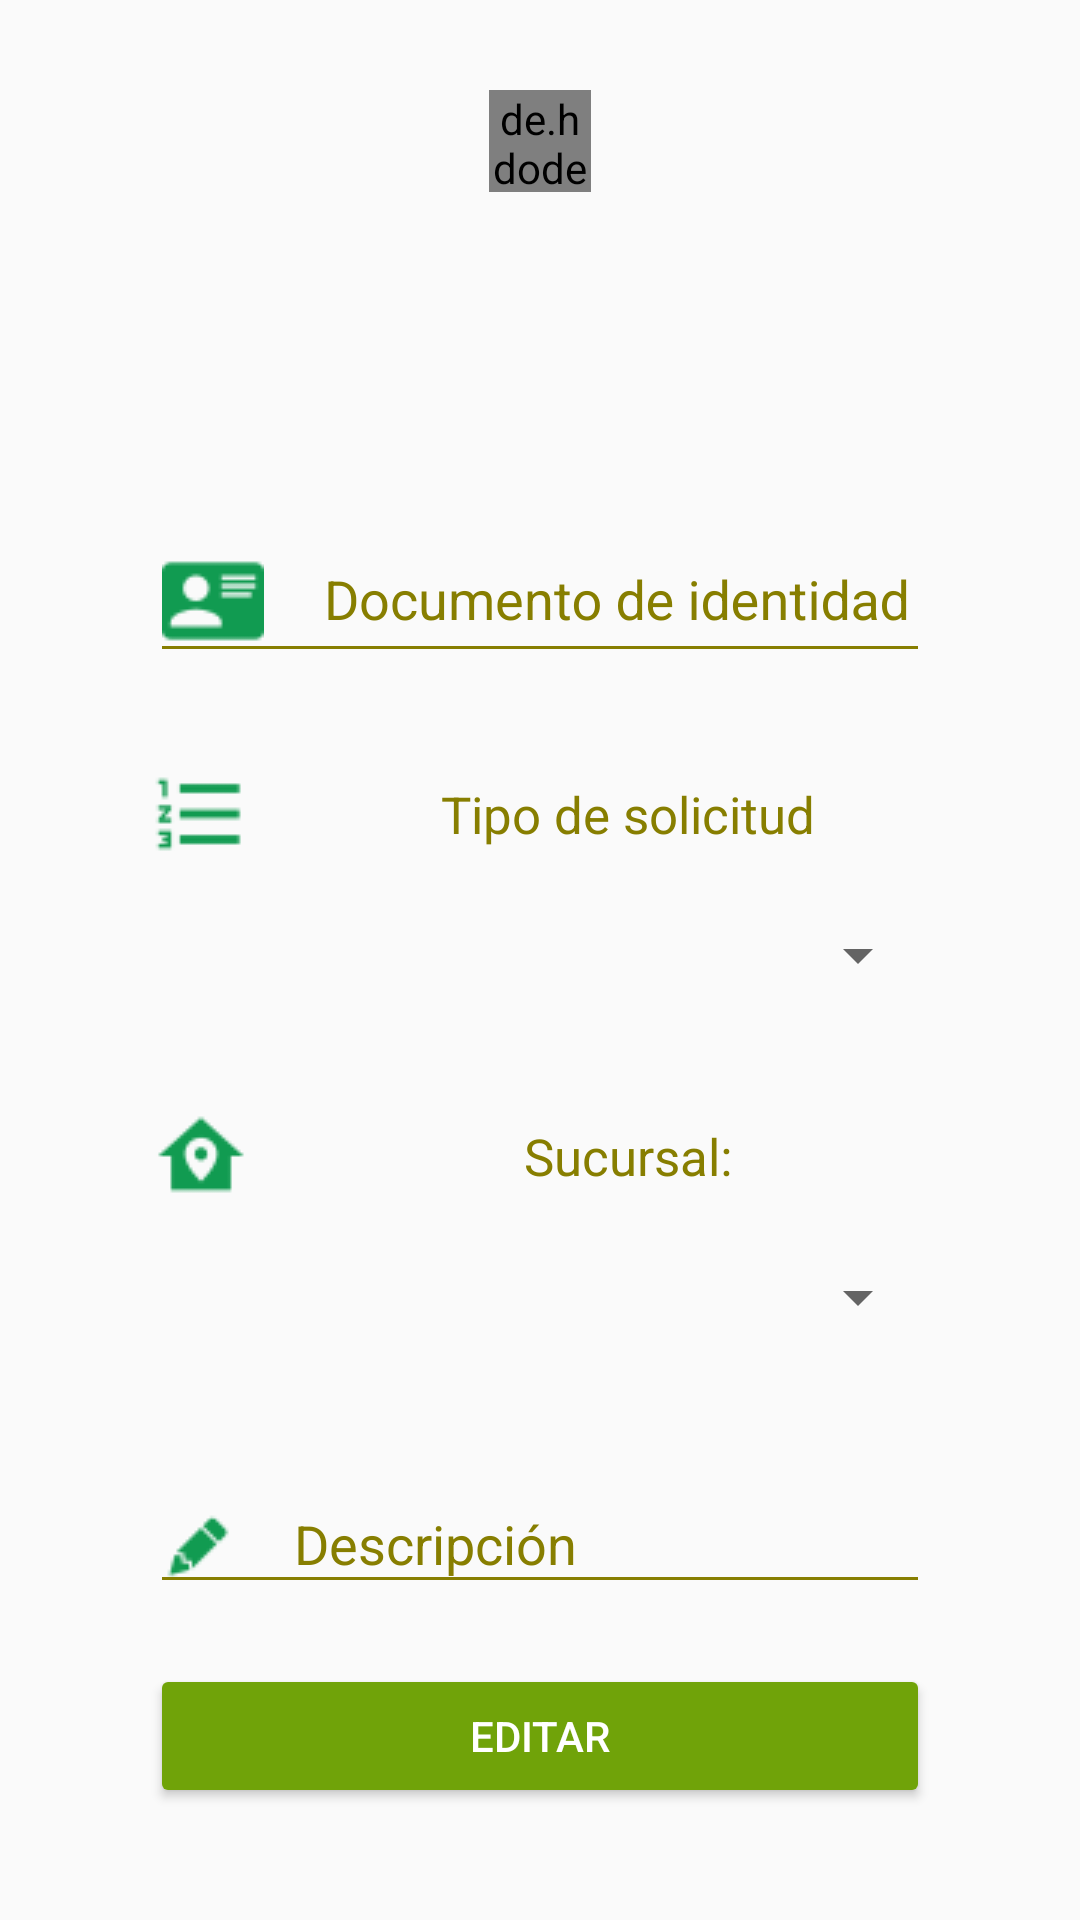

Android layout source for this screen:
<!-- AndroidManifest.xml: application theme AppTheme -->
<!-- res/layout/fragment_solicitud_detail.xml -->
<LinearLayout xmlns:android="http://schemas.android.com/apk/res/android"
    xmlns:card_view="http://schemas.android.com/apk/res-auto"
    xmlns:app="http://schemas.android.com/apk/res-auto"
    android:layout_width="match_parent"
    android:layout_height="match_parent"
    android:orientation="vertical"
    android:padding="20dp">

    <android.support.design.widget.CoordinatorLayout
        android:layout_width="match_parent"
        android:layout_height="wrap_content">
        <android.support.v4.widget.NestedScrollView
            android:layout_width="match_parent"
            android:layout_height="match_parent">
            <LinearLayout
                android:layout_width="match_parent"
                android:layout_height="match_parent"
                android:orientation="vertical">
                <LinearLayout
                    android:id="@+id/relativeLayoutImgSolD"
                    android:layout_width="match_parent"
                    android:layout_height="wrap_content"
                    android:layout_marginLeft="30dp"
                    android:layout_marginRight="30dp"
                    android:layout_marginTop="10dp"
                    android:orientation="vertical">
                    <RelativeLayout
                        android:layout_width="match_parent"
                        android:layout_height="wrap_content">
                        <de.hdodenhof.circleimageview.CircleImageView
                            android:id="@+id/imgLogoSD"
                            android:layout_width="@dimen/perfil_image_size2"
                            android:layout_height="@dimen/perfil_image_size2"
                            android:src="@drawable/logo_proyecto"
                            android:layout_centerInParent="true"/>
                    </RelativeLayout>
                    <RelativeLayout
                        android:layout_width="match_parent"
                        android:layout_height="wrap_content">
                        <TextView
                            android:id="@+id/tvSolD"
                            android:layout_marginTop="40dp"
                            android:layout_width="wrap_content"
                            android:layout_height="wrap_content"
                            android:layout_centerInParent="true"
                            android:textSize="36sp" />
                    </RelativeLayout>
                </LinearLayout>

                <LinearLayout
                    android:id="@+id/linearLayoutUserSD"
                    android:layout_width="match_parent"
                    android:layout_height="wrap_content"
                    android:layout_marginLeft="30dp"
                    android:layout_marginRight="30dp"
                    android:layout_marginTop="10dp"
                    android:descendantFocusability="beforeDescendants"
                    android:focusableInTouchMode="true"
                    android:orientation="horizontal">
                    <android.support.design.widget.TextInputLayout
                        android:layout_width="match_parent"
                        android:layout_height="wrap_content"
                        app:hintTextAppearance="@style/Hint2"
                        android:textColorHint="@color/hint2">

                        <android.support.design.widget.TextInputEditText
                            android:id="@+id/etDocumentSD"
                            android:layout_width="match_parent"
                            android:layout_height="wrap_content"
                            android:hint="@string/documento"
                            android:inputType="textNoSuggestions"
                            android:nextFocusDown="@+id/etPasswordU"
                            android:maxLines="1"
                            android:backgroundTint="@color/hint2"
                            android:drawableLeft="@drawable/names"
                            android:drawablePadding="20dp"/>
                    </android.support.design.widget.TextInputLayout>
                </LinearLayout>

                <LinearLayout
                    android:id="@+id/linearLayoutTipoSolSD"
                    android:layout_width="match_parent"
                    android:layout_height="wrap_content"
                    android:layout_marginTop="30dp"
                    android:layout_marginLeft="30dp"
                    android:layout_marginRight="30dp"
                    android:descendantFocusability="beforeDescendants"
                    android:focusableInTouchMode="true"
                    android:orientation="vertical">
                    <android.support.design.widget.TextInputLayout
                        android:layout_width="match_parent"
                        android:layout_height="wrap_content"
                        app:hintTextAppearance="@style/Hint2"
                        android:textColorHint="@color/hint2">

                        <TextView
                            android:id="@+id/tvTipoSolD"
                            android:drawablePadding="25dp"
                            android:layout_gravity="center"
                            android:gravity="center"
                            android:drawableLeft="@drawable/list"
                            android:layout_width="match_parent"
                            android:textColor="@color/hint2"
                            android:layout_height="wrap_content"
                            android:text="@string/tiposol"
                            android:textSize="17sp" />
                    </android.support.design.widget.TextInputLayout>
                    <Spinner
                        android:id="@+id/spTipoSolD"
                        android:layout_marginTop="10dp"
                        android:layout_height="40dp"
                        android:layout_width="match_parent"></Spinner>
                </LinearLayout>

                <LinearLayout
                    android:id="@+id/linearLayoutSucursalSD"
                    android:layout_width="match_parent"
                    android:layout_marginTop="30dp"
                    android:layout_height="wrap_content"
                    android:layout_marginLeft="30dp"
                    android:layout_marginRight="30dp"
                    android:descendantFocusability="beforeDescendants"
                    android:focusableInTouchMode="true"
                    android:orientation="vertical">
                    <android.support.design.widget.TextInputLayout
                        android:layout_width="match_parent"
                        android:layout_height="wrap_content"
                        app:hintTextAppearance="@style/Hint2"
                        android:textColorHint="@color/hint2">

                        <TextView
                            android:drawablePadding="25dp"
                            android:layout_gravity="center"
                            android:gravity="center"
                            android:drawableLeft="@drawable/home_map"
                            android:layout_width="match_parent"
                            android:textColor="@color/hint2"
                            android:layout_height="wrap_content"
                            android:text="@string/sucursal"
                            android:textSize="17sp"
                            android:id="@+id/textViewSucursalD" />
                    </android.support.design.widget.TextInputLayout>
                    <Spinner
                        android:layout_width="match_parent"
                        android:layout_marginTop="10dp"
                        android:layout_height="40dp"
                        android:id="@+id/spSucursalSD">


                    </Spinner>
                </LinearLayout>

                <LinearLayout
                    android:id="@+id/linearLayoutDescriptionSD"
                    android:layout_width="match_parent"
                    android:layout_height="wrap_content"
                    android:layout_marginLeft="30dp"
                    android:layout_marginTop="30dp"
                    android:layout_marginRight="30dp"
                    android:descendantFocusability="beforeDescendants"
                    android:focusableInTouchMode="true"
                    android:orientation="horizontal">
                    <android.support.design.widget.TextInputLayout
                        android:layout_width="match_parent"
                        android:layout_height="wrap_content"
                        app:hintTextAppearance="@style/Hint2"
                        android:textColorHint="@color/hint2">

                        <android.support.design.widget.TextInputEditText
                            android:id="@+id/etDescriptionSD"
                            android:layout_width="match_parent"
                            android:layout_height="wrap_content"
                            android:hint="@string/description"
                            android:inputType="textNoSuggestions|textCapWords"
                            android:nextFocusDown="@+id/etContactU"
                            android:maxLines="10"
                            android:backgroundTint="@color/hint2"
                            android:drawableLeft="@drawable/pencil"
                            android:drawablePadding="20dp"/>
                    </android.support.design.widget.TextInputLayout>
                </LinearLayout>

                <LinearLayout
                    android:id="@+id/linearLayoutButtonUD"
                    android:layout_width="match_parent"
                    android:layout_height="wrap_content"
                    android:layout_marginLeft="30dp"
                    android:layout_marginTop="20dp"
                    android:layout_marginRight="30dp"
                    android:descendantFocusability="beforeDescendants"
                    android:focusableInTouchMode="true"
                    android:orientation="horizontal">

                    <Button
                        android:id="@+id/btnCrearPqrD"
                        android:layout_width="match_parent"
                        android:layout_height="wrap_content"
                        android:text="@string/editarSol"
                        android:textColor="@color/cardview_light_background"
                        android:backgroundTint="@color/primary"
                        />
                </LinearLayout>
            </LinearLayout>

        </android.support.v4.widget.NestedScrollView>

    </android.support.design.widget.CoordinatorLayout>
</LinearLayout>
<!-- resources referenced by this layout -->
<resources>
  <item name="hint2" type="color">#877E00</item>
  <item name="primary" type="color">#70A309</item>
  <dimen name="perfil_image_size2">34dp</dimen>
  <!-- drawable home_map: png bitmap (drawable, 843 bytes) -->
  <!-- drawable list: png bitmap (drawable, 595 bytes) -->
  <!-- drawable logo_proyecto: png bitmap (drawable, 39646 bytes) -->
  <!-- drawable names: png bitmap (drawable, 694 bytes) -->
  <!-- drawable pencil: png bitmap (drawable, 601 bytes) -->
  <string name="description">Descripción</string>
  <string name="documento">Documento de identidad</string>
  <string name="editarSol">EDITAR</string>
  <string name="sucursal">Sucursal:</string>
  <string name="tiposol">Tipo de solicitud</string>
  <style name="Hint2" parent="TextAppearance.Design.Hint">
          <item name="android:textColor">@color/hint2</item>
      </style>
  <style name="AppTheme" parent="Theme.AppCompat.Light.NoActionBar">
          
          <item name="colorPrimary">@color/primary</item>
          <item name="colorPrimaryDark">@color/primaryDark</item>
          <item name="colorAccent">@color/accent</item>
      </style>
  <item name="primaryDark" type="color">#00602D</item>
  <item name="accent" type="color">#ECE144</item>
</resources>
